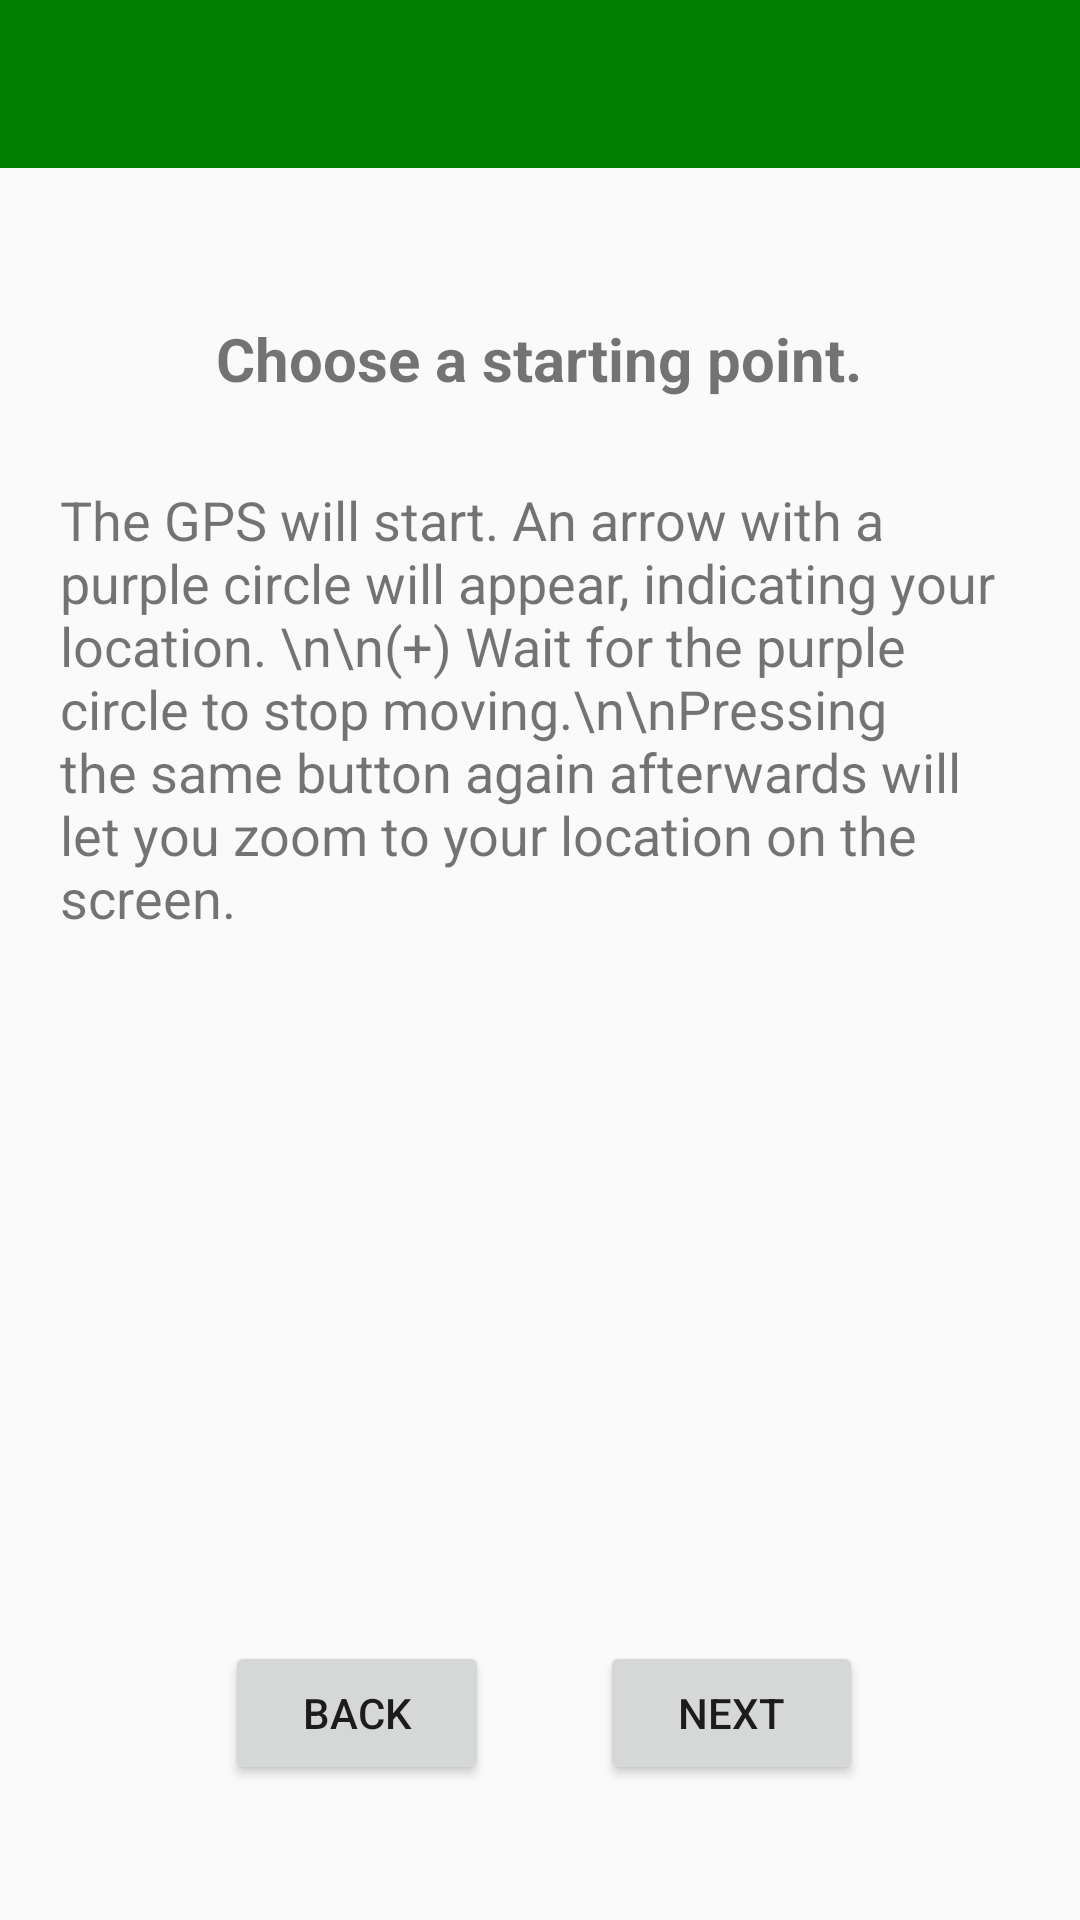

Android layout source for this screen:
<!-- AndroidManifest.xml: application theme Theme.AppCompat.Light.NoActionBar -->
<!-- res/layout/activity_guide2.xml -->
<?xml version="1.0" encoding="utf-8"?>
<RelativeLayout
    xmlns:android="http://schemas.android.com/apk/res/android"
    xmlns:tools="http://schemas.android.com/tools"
    android:layout_width="match_parent"
    android:layout_height="match_parent"
    xmlns:app="http://schemas.android.com/apk/res-auto"
    tools:context="com.castle.croftcappture.Instructions3">

    <android.support.v7.widget.Toolbar
        android:id="@+id/toolbar"
        android:layout_width="match_parent"
        android:layout_height="wrap_content"
        android:minHeight="?attr/actionBarSize"
        android:theme="@style/ToolbarTheme"
        app:titleTextAppearance="@style/Toolbar.TitleText"
        app:popupTheme="@style/ThemeOverlay.AppCompat.Light"
        android:layout_alignParentTop="true"
        android:layout_alignParentStart="true"
        android:layout_alignParentEnd="true"/>

    <TextView
        android:layout_width="wrap_content"
        android:layout_height="wrap_content"
        android:id="@+id/textViewExp"
        android:layout_marginLeft="20dp"
        android:layout_marginTop="50dp"
        android:textSize="20dp"
        android:layout_marginRight="20dp"
        android:textAlignment="center"
        android:text="Choose a starting point."
        android:layout_below="@+id/toolbar"
        android:layout_centerHorizontal="true"
        android:textStyle="bold"/>

    <TextView
        android:layout_width="wrap_content"
        android:layout_height="wrap_content"
        android:text="The GPS will start. An arrow with a purple circle will appear, indicating your location. \n\n(+) Wait for the purple circle to stop moving.\n\nPressing the same button again afterwards will let you zoom to your location on the screen."
        android:id="@+id/textView5"
        android:layout_centerHorizontal="true"
        android:layout_marginTop="28dp"
        android:textSize="18dp"
        android:layout_marginLeft="20dp"
        android:layout_marginRight="20dp"
        android:layout_marginBottom="20dp"
        android:layout_below="@+id/textViewExp"/>

    <Button
        android:layout_width="wrap_content"
        android:layout_height="wrap_content"
        android:text="Next"
        android:id="@+id/next2_guide"
        android:layout_marginLeft="200dp"
        android:layout_marginBottom="45dp"
        android:layout_alignParentBottom="true"
        android:layout_alignEnd="@+id/textViewExp"/>

    <Button
        android:layout_width="wrap_content"
        android:layout_height="wrap_content"
        android:text="Back"
        android:id="@+id/back2_guide"
        android:layout_marginLeft="75dp"
        android:layout_alignTop="@+id/next2_guide"
        />

</RelativeLayout>
<!-- resources referenced by this layout -->
<resources>
  <style name="Toolbar.TitleText" parent="TextAppearance.Widget.AppCompat.Toolbar.Title">
          <item name="android:textSize">21sp</item>
      </style>
  <style name="ToolbarTheme" parent="@style/ThemeOverlay.AppCompat.Dark.ActionBar">
          
          <item name="android:background">@color/colorPrimary</item>
          
          <item name="android:textColorPrimary">@android:color/white</item>
          
          <item name="actionMenuTextColor">@android:color/holo_green_light</item>
          
          
      </style>
  <color name="colorPrimary">#008000</color>
</resources>
